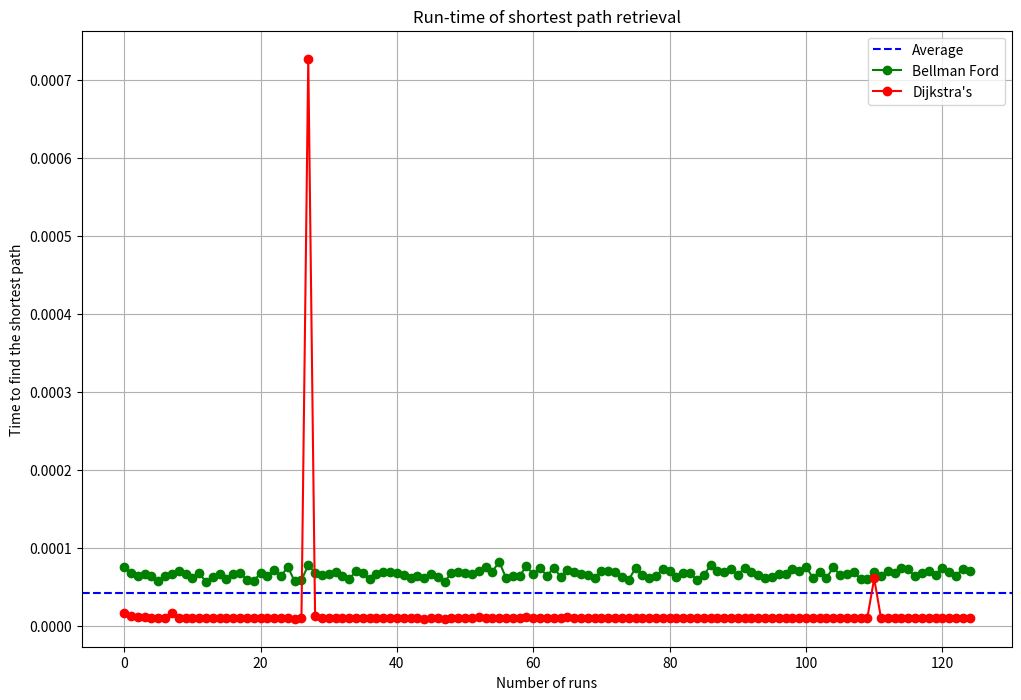
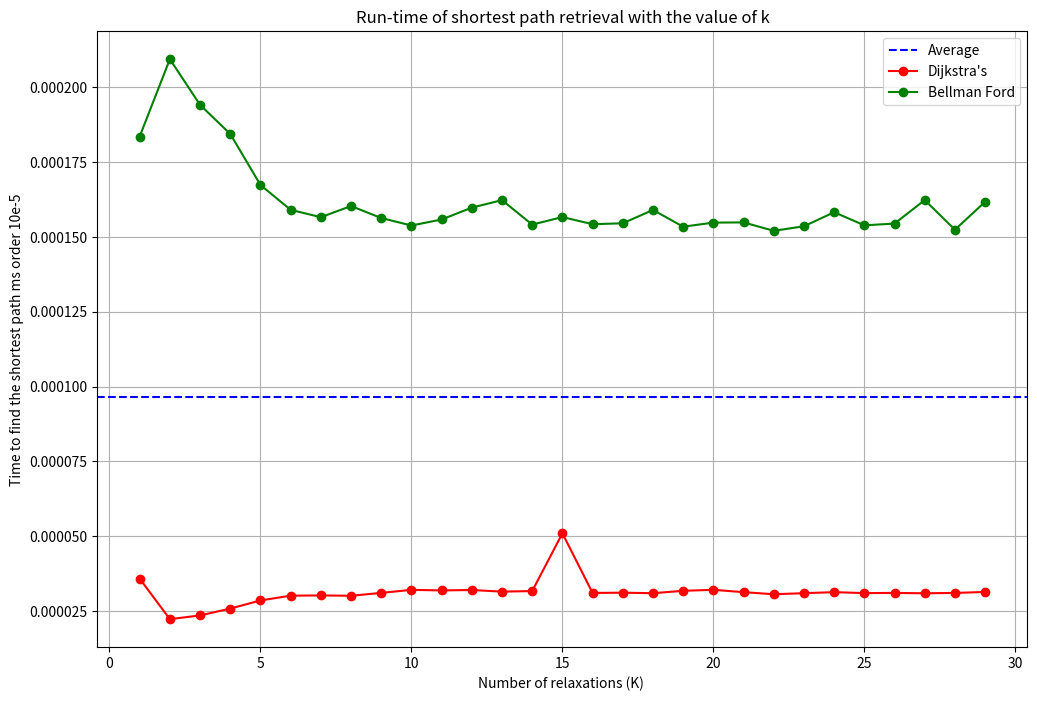

Write Python code to recreate these figures, in order. (Note: this script raises an exception after producing the figures.)
#!/usr/bin/env python
# coding: utf-8

# In[1]:


import random
import timeit
import matplotlib.pyplot as plt
import numpy as np
import math


# # Part 1.1
# ### Dijkstra's algorithm

# In[2]:


def dijkstra(graph, source, k):
    distances = dict()
    for node in graph:
        distances[node] = float('inf')
    distances[source] = 0
    intermediate_nodes = dict()
    for node in graph:
        intermediate_nodes[node] = []
    #Now we create a dictionary in which we keep a track of the number of
    relaxations = dict()
    for node in graph:
        relaxations[node] = 0


    pq = set(graph.keys()) #Adding all the initial nodes of the graph

    if k > len(graph)-1 or k < 0:
        raise ValueError("The value of K is always between 0 and N-1")

    while pq:
        min_node = min(pq)  #We first get the node with the minimum cost
        pq.remove(min_node)

        for adj_node in graph[min_node]:
            current_cost = distances[min_node] + graph[min_node][adj_node]
            if relaxations[min_node] >= k:
                break
            if current_cost < distances[adj_node]:
                distances[adj_node] = current_cost
                intermediate_nodes[adj_node] = intermediate_nodes[min_node] + [min_node]
                relaxations[adj_node] = relaxations[min_node] + 1
                pq.add(adj_node)

    ans = (distances, intermediate_nodes)
    return ans


# # Part 1.2
# ## Bellmann Ford Algorithm

# In[15]:


def bellman_ford(graph, source, k):
    distances = dict()
    for node in graph:
        distances[node] = float('inf')
    distances[source] = 0
    intermediate_nodes = dict()
    for node in graph:
        intermediate_nodes[node] = []
    #Now we create a dictionary in which we keep a track of the number of
    relaxations = dict()
    for node in graph:
        relaxations[node] = 0
    # Iterate over the vertices in the graph
    for _ in range(len(graph)):
        for node in graph:
            for adj_node, weight in graph[node].items():
                if relaxations[adj_node] > k:    #To make sure that the number of relaxations doesn't exceed this limit
                    intermediate_nodes[adj_node] = []  # Set predecessors to empty list
                    distances[adj_node] = float('inf')  # Set distance to infinity for that node
                else:
                    current_cost = distances[node] + weight
                    if current_cost < distances[adj_node]:
                        distances[adj_node] = current_cost
                        intermediate_nodes[adj_node] = intermediate_nodes[node] + [node]
                        relaxations[adj_node] = relaxations[node] + 1


    ans = (distances, intermediate_nodes)
    return ans


# ### Test cases

# In[16]:


graph = {
    'A': {'B': 2, 'C': 10},
    'B': {'D': 7, 'E': 1},
    'C': {'B': 1, 'D': 3},
    'D': {'E' : 2},
    'E': {}
}
source_node = 'A'
k = 1
ans = dijkstra(graph, source_node, k)
ans1 = bellman_ford(graph, source_node, k)
print(ans1)
print(ans==ans1)


# In[18]:


graph = {
    'A': {'C': 44},
    'B': {'D': 7, 'E': 1},
    'C': {'B': 1},
    'D': {'E' : 2},
    'E': {'A': 5}
}
source_node = 'A'
k = 4
ans = dijkstra(graph, source_node, k)
ans1 = bellman_ford(graph, source_node, k)
print(ans1)
print(ans==ans1)


# ## Part 1.3
# #### Experiments for comparing the Dijkstra's and Bellman Ford Algorithm
# 

# In[19]:


def draw_plot(run_arr):
    x = np.arange(0, len(run_arr),1)
    fig=plt.figure(figsize=(20,8))
    plt.bar(x,run_arr)
    plt.axhline(np.mean(run_arr),color="red",linestyle="--",label="Avg")
    plt.xlabel("Number of runs")
    plt.ylabel("Time taken to find the shortest path")
    plt.title("Run time for retrieval")
    plt.show()


# In[21]:


def create_random_graph(nodes):
    graph = dict()

    for i in range(1, nodes + 1):
        graph[i] = dict()

    for i in range(1, nodes + 1):
        num_edges = random.randint(1, min(3, nodes - 1))  # Random number of edges per node
        edges = random.sample(range(1, nodes + 1), num_edges)  # Randomly select other nodes to connect

        for edge in edges:
            if edge != i:
                weight = random.randint(1, 30)  # Random edge weight
                graph[i][edge] = weight

    return graph


# In[20]:


def limited_density(allowed,num_nodes):
    graph = {}

    for i in range(1, num_nodes + 1):
        graph[i] = {}

    for i in range(1, num_nodes + 1):
        max_edges = (num_nodes*(num_nodes - 1)) // 2
        num_edges = int((allowed/num_nodes)*max_edges)
        edges = random.choices(range(1, num_nodes + 1), k=num_edges)  # Randomly select other nodes to connect

        for edge in edges:
            if edge != i:
                weight = random.randint(1, 30)  # Random edge weight
                graph[i][edge] = weight

    return graph


# ### On the basis of the number of runs

# In[667]:


runs = 125
source_node = 0
k = 3
run_timeDij = []
run_timeBel = []
x_list = []
for i in range(runs):
    x_list.append(i)
    graph = create_random_graph(20)
    dijkstra_graph = graph.copy()
    start_dij = timeit.default_timer()
    distances = dijkstra(dijkstra_graph, source_node, k)
    stop_dij = timeit.default_timer()
    run_timeDij.append(stop_dij-start_dij)

    bellman_graph = graph.copy()
    start_bel = timeit.default_timer()
    distances1 = bellman_ford(bellman_graph, source_node, k)
    stop_bel = timeit.default_timer()
    run_timeBel.append(stop_bel-start_bel)

plt.figure(figsize=(12,8))

average_y = (sum(run_timeBel) + sum(run_timeDij)) / (len(run_timeDij)*2)
plt.axhline(y=average_y, color='blue', linestyle='--', label='Average')

plt.xlabel("Number of runs")
plt.ylabel("Time to find the shortest path")
plt.title("Run-time of shortest path retrieval")
plt.grid(True, linestyle='-', alpha=1)

plt.plot(x_list, run_timeBel,marker="o",color="green",label="Bellman Ford")
plt.plot(x_list, run_timeDij,marker="o",color="red",label="Dijkstra's")

plt.legend()
plt.show()


# ## On the basis of the number of relaxations
# In this we are creating a graph and for every iteration of the graph we are increasing the value of K (i.e the number of relaxations) and for every value of K we are finding the time for a fixed number of runs and the plotting the values on the basis of the average values.

# In[670]:


#With the value of k

runs = 10
graph = create_random_graph(30)

source_node = 2
k_values= []
run_timeDij = []
run_timeBel = []
for k in range(1,len(graph)):   #Calculates the average of 100 runs for each of the value of K
    k_values.append(k)

    dijkstra_graph = graph.copy()
    start_dij = timeit.default_timer()
    distances = dijkstra(dijkstra_graph, source_node, k)
    stop_dij = timeit.default_timer()
    run_timeDij.append(stop_dij-start_dij)


    bellman_graph = graph.copy()
    start_bel = timeit.default_timer()
    distances1 = bellman_ford(bellman_graph, source_node, k)
    stop_bel = timeit.default_timer()
    run_timeBel.append(stop_bel-start_bel)


plt.figure(figsize=(12,8))

average_y = (sum(run_timeBel) + sum(run_timeDij)) / (len(run_timeDij)*2)
plt.axhline(y=average_y, color='blue', linestyle='--', label='Average')

plt.xlabel("Number of relaxations (K) ")
plt.ylabel("Time to find the shortest path ms order 10e-5")
plt.title("Run-time of shortest path retrieval with the value of k")
plt.grid(True, linestyle='-', alpha=1)

plt.plot(k_values, run_timeDij,marker="o",color="red",label="Dijkstra's")

plt.plot(k_values, run_timeBel,marker="o",color="green",label="Bellman Ford")
plt.legend()
plt.show()


# ## On the basis of the size of the graph
# 

# In[686]:


#With the value of k = 2

runs = 20
dijkstra_graph = graph.copy()
bellman_graph = graph.copy()
source_node = 0
k_values= []
no_of_nodes = 60
run_timeDij = []
run_timeBel = []
for n in range(8,no_of_nodes):
   k_values.append(n)  #This is the number of nodes
   k = random.randrange(1,n//4)
   graph_new = generate_random_graph(n)

   dijkstra_graph = graph_new.copy()
   start_dij = timeit.default_timer()
   distances = dijkstra(dijkstra_graph, source_node, k)
   stop_dij = timeit.default_timer()
   run_timeDij.append(stop_dij-start_dij)


   bellman_graph = graph_new.copy()
   start_bel = timeit.default_timer()
   distances1 = bellman_ford(bellman_graph, source_node, k)
   stop_bel = timeit.default_timer()
   run_timeBel.append(stop_bel-start_bel)


plt.figure(figsize=(12, 8))

average_y = (sum(run_timeBel) + sum(run_timeDij)) / (len(run_timeDij)*2)
plt.axhline(y=average_y, color='blue', linestyle='--', label='Average')

plt.xlabel("Number of nodes in the graph")
plt.ylabel("Time to find the shortest path ms order 10e-6")
plt.title("Run-time of shortest path retrieval with the number of nodes")
plt.grid(True, linestyle='-', alpha=1)

plt.plot(k_values, run_timeDij,marker = "o",color="red",label="Dijkstra's")

plt.plot(k_values, run_timeBel,marker = "o",color="green",label="Bellman Ford")
plt.legend()
plt.show()



# ## On the basis of the density of the graph

# In[687]:


#With the value of k = 2

runs = 50
source_node = 0
k = 3
k_values= []
no_of_nodes = 50
run_timeDij = []
run_timeBel = []
for n in range(1,runs):
    k_values.append((n/runs))  #This is the number of nodes
    graph = limited_density(n,no_of_nodes)  #In this we are creating graphs
    #of increasing densities

    dijkstra_graph = graph.copy()
    start_dij = timeit.default_timer()
    distances = dijkstra(dijkstra_graph, source_node, k)
    stop_dij = timeit.default_timer()
    run_timeDij.append(stop_dij-start_dij)


    bellman_graph = graph.copy()
    start_bel = timeit.default_timer()
    distances1 = bellman_ford(bellman_graph, source_node, k)
    stop_bel = timeit.default_timer()
    run_timeBel.append(stop_bel-start_bel)

plt.figure(figsize=(14, 8))


average_y = (sum(run_timeDij) + sum(run_timeBel)) / (len(run_timeDij)*2)
plt.axhline(y=average_y, color='blue', linestyle='--', label='Average')

plt.xlabel("Density of the graph")
plt.ylabel("Time to find the shortest path ms order 10e-6")
plt.title("Run-time of shortest path retrieval with the value of k")
plt.grid(True, linestyle='-', alpha=1)

plt.plot(k_values, run_timeDij,marker="o",color="red",label="Dijkstra's")

plt.plot(k_values, run_timeBel,marker="o",color="green",label="Bellman Ford")
plt.legend()
plt.show()


# ## Comparing the Accuracy

# ### Dijkstra's algorithm

# In[388]:


graph = create_random_graph(100)

source_node = 1

k_values= []
run_timeDij = []
for k in range(1,len(graph)):
    k_values.append(k)
    # distances = dijkstra(graph, source_node, k)
    distances1 = dijkstra(graph, source_node, k)
    val = list(distances1[0].values())
    for i in range (len(val)):
        if (val)[i]==float('inf'):
            (val)[i]=2000
    run_timeDij.append(sum(val))

plt.figure(figsize=(8,6))


plt.xlabel("Number of relaxations (K) ")
plt.ylabel("Total weight to reach from start node to every other node")
plt.title("Total weight vs Relaxations")
plt.grid(True, linestyle='-', alpha=1)

plt.plot(k_values, run_timeDij,color="blue",label="Dijkstra's")

plt.legend()
plt.show()


# ### Bellman Ford Algorithm

# In[392]:


graph = create_random_graph(100)

source_node = 1

k_values= []
run_timeDij = []
for k in range(1,len(graph)):
    k_values.append(k)
    # distances = dijkstra(graph, source_node, k)
    distances1 = bellman_ford(graph, source_node, k)
    val = list(distances1[0].values())
    for i in range (len(val)):
        if (val)[i]==float('inf'):
            (val)[i]=2000
    run_timeDij.append(sum(val))

plt.figure(figsize=(8,6))



plt.xlabel("Number of relaxations (K) ")
plt.ylabel("Total weight to reach from start node to every other node")
plt.title("Total weight vs Relaxations")
plt.grid(True, linestyle='-', alpha=1)

plt.plot(k_values, run_timeDij,color="purple",label="Bellman Ford")

plt.legend()
plt.show()


# # Part 2

# Dijkstra’s and Bellman Ford’s are single source shortest path algorithms.However, many times we are faced with problems that require us to solve shortest path between all pairs. This means that the algorithm needs to find the shortest path from every possible source to every possible destination. For every pair of vertices u and v, we want to compute shortest path d𝑖𝑠𝑡𝑎𝑛𝑐𝑒(𝑢, 𝑣) and the second-to-last vertex on the shortest path 𝑝𝑟𝑒𝑣𝑖𝑜𝑢𝑠 (𝑢, 𝑣).
# 
# How would you design an all-pair shortest path algorithm for both positive edge weights and negative edge weights? Implement a function that can address this. Dijkstra has complexity Ɵ(𝐸 + 𝑉𝑙𝑜𝑔𝑉), or Ɵ (𝑉2) if the graph is dense and Bellman-Ford has complexity Ɵ (𝑉𝐸) , or Ɵ(𝑉3) if the graph is dense.
# 
# Knowing this, **what would you conclude the complexity of your two algorithms to be for dense graphs?** Explain your conclusion in your report. You do not need to verify this empirically.

# In[27]:


import random

def generate_random_graph(num_nodes):
    graph = {}

    for i in range(1, num_nodes + 1):
        graph[i] = {}

    for i in range(1, num_nodes + 1):
        num_edges = random.randint(1, min(3, num_nodes - 1))  # Random number of edges per node
        edges = random.sample(range(1, num_nodes + 1), num_edges)  # Randomly select other nodes to connect

        for edge in edges:
            if edge != i:
                weight = random.randint(0, 20)  # Random edge weight
                graph[i][edge] = weight

    return graph

def generate_random_graph_2(num_nodes):
    graph = {}

    for i in range(1, num_nodes + 1):
        graph[i] = {}

    for i in range(1, num_nodes + 1):
        num_edges = random.randint(1, min(3, num_nodes - 1))  # Random number of edges per node
        edges = random.sample(range(1, num_nodes + 1), num_edges)  # Randomly select other nodes to connect

        for edge in edges:
            if edge != i:
                weight = random.randint(-20, 30)  # Random edge weight, negative
                graph[i][edge] = weight

    return graph


# ## (2.1) FOR POSITIVE EDGE-WEIGHTS

# In[28]:


def all_pair_shortest_paths_positive(graph, k):
    all_shortest_paths = {}
    all_second_to_last = {}

    # Helper function to perform Dijkstra's algorithm
    def dijkstra_2(graph, start):
        distances = {node: float('inf') for node in graph}
        distances[start] = 0
        visited = set()

        while len(visited) < len(graph):
            min_distance = float('inf')
            min_node = None
            for node in graph:
                if node not in visited and distances[node] < min_distance:
                    min_distance = distances[node]
                    min_node = node

            if min_node is None:
                break

            visited.add(min_node)

            for neighbor, weight in graph[min_node].items():
                new_distance = distances[min_node] + weight
                if new_distance < distances[neighbor]:
                    distances[neighbor] = new_distance

        return distances

    # Iterate through each node in the graph
    for source in graph:
        distances, previous_vertices = dijkstra(graph, source, k)
        all_shortest_paths[source] = distances
        # Extractin second-to-last vertices from previous_vertices
        second_to_last = {}
        for vertex in graph:
            second_to_last[vertex] = None
        for destination, prev in previous_vertices.items():
            if prev:
                second_to_last[destination] = prev[-1]
        all_second_to_last[source] = second_to_last


    return all_shortest_paths, all_second_to_last


# ## Test case 2.1

# In[29]:


# Example usage:

k = 2
x = generate_random_graph(4)
print("Graph:\n", x)
all_shortest_paths, all_second_to_last = all_pair_shortest_paths_positive(x, k)

print("Shortest Paths:")
for source, distances in all_shortest_paths.items():
    print(f"From node {source}: {distances}")

print("\nSecond-to-Last Nodes:")
for source, second_to_last in all_second_to_last.items():
    print(f"For node {source}: {second_to_last}")


# ## (2.2) FOR NEGATIVE EDGE-WEIGHTS

# In[30]:


def all_pair_shortest_paths_negative(graph, k):
    vertices = list(graph.keys())
    edges = [(u, v, w) for u in graph for v, w in graph[u].items()]
    n = len(vertices)

    all_shortest_paths = {}
    all_second_to_last = {}

    # Bellman-Ford algorithm
    def bellman_ford2(graph, start, k):
        distances = {node: float('inf') for node in graph}
        distances[start] = 0
        previous_vertices = {node: [] for node in graph}

        for _ in range(k):
            for u, v, w in edges:
                if distances[u] + w < distances[v]:
                    distances[v] = distances[u] + w
                    previous_vertices[v] = [u]

                elif distances[u] + w == distances[v]:
                    previous_vertices[v].append(u)
        
        # Check for negative cycles
        for u, v, w in edges:
            if distances[u] + w < distances[v]:
                raise ValueError("Graph contains a negative cycle")

        return distances, previous_vertices

    # Iterate through each node in the graph
    for source in vertices:
        distances, previous_vertices = bellman_ford2(graph, source, k)
        all_shortest_paths[source] = distances

        # Extract second-to-last nodes
        second_to_last = {}
        for destination in vertices:
            second_to_last[destination] = None
            if previous_vertices[destination]:
                second_to_last[destination] = previous_vertices[destination][-1]
        all_second_to_last[source] = second_to_last

    return all_shortest_paths, all_second_to_last


# ## Test Case 2.2

# In[31]:


k = 2
x = generate_random_graph_2(3)
print("Graph:\n", x)

all_shortest_paths, all_second_to_last = all_pair_shortest_paths_negative(x, k)

# Print the results
print("Shortest Paths:")
for source, distances in all_shortest_paths.items():
    print(f"From node {source}: {distances}")

print("\nSecond-to-Last Nodes:")
for source, second_to_last in all_second_to_last.items():
    print(f"For node {source}: {second_to_last}")


# The **all_pair_shortest_paths_negative** function computes the shortest paths between all pairs of nodes in a graph where edge weights may be negative. It employs the Bellman-Ford algorithm to handle negative weights and identify negative cycles. Here's a concise summary of its functionality:
# 
# It initializes variables to represent the graph's vertices and edges, and creates empty dictionaries to store shortest paths and second-to-last vertices.
# 
# The code defines a helper function **bellman_ford2** which implements Bellman Ford's algorithm and computes the shortest paths from a given source node to all other nodes in the graph. This algorithm runs for a specified number of iterations (k), updating distances and previous vertices along the way.
# 
# After the iterations, the algorithm checks for negative cycles by iterating over all edges again. If it finds a shorter path, it indicates the presence of a negative cycle.
# 
# The function returns nested dictionaries containing the shortest paths and their second-to-last vertices for each source node in the graph.

# ### Complexity of algorithm:
# The algorithm, "all_pair_shortest_paths_negative(graph, k)", computes all-pair shortest paths in a dense graph with positive and negative edge weights. It utilizes Bellman-Ford's algorithm as a medium to compute shortest paths from one node to all other nodes and then returns the second-to-last vertices from the paths obtained.
# 
# The complexity of the algorithm can be analyzed as follows:
# 
#  For each node in the graph, the algorithm calls Bellman-Ford's algorithm. In a dense graph, Bellman-Ford's algorithm complexity is approximately <b>Θ(VE)</b>, which simplifies to <b>Θ(V^3)</b> since E can be at most <b>V^2</b>. Hence, calling Bellman-Ford's algorithm for every single node to calculate the shortest path gives a total complexity of <b>Θ(V^4)</b>.
# 
#  After obtaining the shortest paths for each node, the algorithm extracts the second-to-last vertices from the paths obtained. This involves iterating through the previous vertices for each destination node, which takes <b>Θ(V)</b> time.
# 
# Thus, the algorithm's overall complexity remains <b>Θ(V^4)</b> for computing all-pair shortest paths in a dense graph with negative edge weights.

# # Part 3
# ## A_Star algorithm

# In[3]:


from math import *

class PriorityQueue:
    def __init__(self):
        self.elements = []

    def empty(self):
        return len(self.elements) == 0

    def insert(self, item, priority):
        self.elements.append((item, priority))


    def get(self):
        index = 0
        V = len(self.elements)
        for i in range(V):
            if self.elements[i][1] < self.elements[index][1]:
                index = i
        return self.elements.pop(index)[0]


#This function calculates the heuristic cost
def sup2h(graph, destination):    #This function finds the heuristic cost between the source and the destination
    h = dict()
    for node in graph:
        a1, b1 = node
        a2,b2 = destination
        h[node] = sqrt((a2-a1)**2 + (b2-b1)**2)
    return h


def A_Star(graph, start, destination, heuristic):
    pq = PriorityQueue()
    pq.insert(start, 0)
    predecessor_dictionary = dict()
    total_weight = dict()    #This is the dictionary which stores the total cost to reach the node from the start node
    predecessor_dictionary[start] = None #The predecessor of the start_node is the node itself/None
    total_weight[start] = 0


    while not pq.empty():
        current = pq.get()      #This will be the start node as initially we just add the start node to the queue and no other node
        #therefore the first element to be popped is the start_node
        if current == destination:      #Incase the start and the destination are the same
            break

        for neighbor, weight in graph[current].items():
            #print(next_node)
            new_cost = total_weight[current] + weight
            if neighbor not in total_weight or new_cost < total_weight[neighbor]:     #This is when we find an even shorter path
                total_weight[neighbor] = new_cost
                priority = new_cost + heuristic[neighbor]    #This is the line that adds the heuristic cost to the weight to reach that node from the start node
                pq.insert(neighbor, priority)
                predecessor_dictionary[neighbor] = current
    #print("The predecessor dictionary:", came_from)
    # Reconstruct path if goal is reached
    if destination not in predecessor_dictionary:       #This is when there is no path between the start and the final node
        return None  # No path found

    current, path = destination, [current]
    new_dict=dict()
    while current != start:
        current = predecessor_dictionary[current]
        path.append(current)
    path.reverse()
    answer = (predecessor_dictionary, path)
    return answer


# ## Test Case

# In[48]:


graph = {
    (0, 0): {(1, 1): 3, (3,3): 1},
    (1, 1): {(0, 0): 4, (2, 2): 6},
    (2, 2): {(1, 1): 1, (3, 3): 2},
    (3, 3): {(2, 2): 2, (4, 4): 3},
    (4, 4): {}
}

start_node = (0, 0)
dest_node = (3, 3)
heuristic = sup2h(random_graph,dest_node)
ans = A_Star(graph, start_node, dest_node, heuristic)
print(ans)


# # Part 4

# In[5]:


import csv
from math import radians, sin, cos, sqrt, atan2

def dist(a, b, c, d):
    a, b, c, d = map(radians, [a, b, c, d])
    R = 6371.0
    dlon = d - b
    dlat = c - a
    e = sin(dlat / 2)**2 + cos(a) * cos(c) * sin(dlon / 2)**2
    f = 2 * atan2(sqrt(e), sqrt(1 - e))
    distance = R * f
    return distance

g = {}
hv = {}

with open('london_stations.csv', 'r') as csvfile:
    reader = csv.DictReader(csvfile)
    for row in reader:
        statId = int(row['id'])
        latitude = float(row['latitude'])
        longitude = float(row['longitude'])
        g[statId] = {}
        hv[statId] = (latitude, longitude)

        
with open('london_connections.csv', 'r') as csvfile:
    reader = csv.DictReader(csvfile)
    for row in reader:
        station1 = int(row['station1'])
        station2 = int(row['station2'])
        lat1, lon1 = hv[station1]
        lat2, lon2 = hv[station2]

        distance = dist(lat1, lon1, lat2, lon2)

        g[station1][station2] = distance
        g[station2][station1] = distance


# In[6]:


# On the same line

import matplotlib.pyplot as plt
import numpy as np
import timeit

r = 200
s = 229 # Sloane Square
dt = []
at = []

for _ in range(r):
    start = timeit.default_timer()
    d, st = dijkstra(g, s, 236) # South Kensington
    stop = timeit.default_timer()
    dt.append(stop-start)
    
    start2 = timeit.default_timer()
    p, st2 = A_Star(g, s, 236, d)
    stop2 = timeit.default_timer()
    at.append(stop2-start2)

plt.figure(figsize=(10, 6))

plt.plot(range(r), dt, label='Dijkstra', color='black')
plt.plot(range(r), at, label='A*', color='blue')

plt.title('Time To Run')
plt.xlabel('Stations')
plt.ylabel('Time (seconds)')
plt.legend()

plt.grid(True)
plt.tight_layout()

plt.show()


# In[7]:


# A closer look at the A* algorithm from above

plt.figure(figsize=(10, 6))

plt.plot(range(r), at, label='A*', color='blue')

plt.title('Time To Run')
plt.xlabel('Stations')
plt.ylabel('Time (seconds)')
plt.legend()

plt.grid(True)
plt.tight_layout()

plt.show()


# In[8]:


# Time average

ad = sum(dt) / len(dt)
aa = sum(at) / len(at)

plt.figure(figsize=(8, 6))

bw = 0.35
ind = np.arange(2)

plt.bar(ind, [ad, aa], bw, label=['Dijkstra', 'A*'], color=['black', 'red'])

plt.xlabel('Algorithm')
plt.ylabel('Average Time (seconds)')
plt.title('Average Execution Time Comparison')
plt.xticks(ind, ['Dijkstra', 'A*'])
plt.legend()

plt.grid(True)
plt.tight_layout()

plt.show()


# In[9]:


# On parralel lines

import matplotlib.pyplot as plt
import numpy as np
import timeit

r = 200
s = 99 # Gloucester Road
dt = []
at = []

for _ in range(r):
    start = timeit.default_timer()
    d, st = dijkstra(g, s, 236) # South Kensington
    stop = timeit.default_timer()
    dt.append(stop-start)
    
    start2 = timeit.default_timer()
    p, st2 = A_Star(g, s, 236, d)
    stop2 = timeit.default_timer()
    at.append(stop2-start2)

plt.figure(figsize=(10, 6))

plt.plot(range(r), dt, label='Dijkstra', color='black')
plt.plot(range(r), at, label='A*', color='blue')

plt.title('Time To Run')
plt.xlabel('Stations')
plt.ylabel('Time (seconds)')
plt.legend()

plt.grid(True)
plt.tight_layout()

plt.show()


# In[10]:


# A closer look at the A* algorithm from above
plt.figure(figsize=(10, 6))

plt.plot(range(r), at, label='A*', color='blue')

plt.title('Time To Run')
plt.xlabel('Stations')
plt.ylabel('Time (seconds)')
plt.legend()

plt.grid(True)
plt.tight_layout()

plt.show()


# In[11]:


# Time average

ad = sum(dt) / len(dt)
aa = sum(at) / len(at)

plt.figure(figsize=(8, 6))

bw = 0.35
ind = np.arange(2)

plt.bar(ind, [ad, aa], bw, label=['Dijkstra', 'A*'], color=['black', 'red'])

plt.xlabel('Algorithm')
plt.ylabel('Average Time (seconds)')
plt.title('Average Execution Time Comparison')
plt.xticks(ind, ['Dijkstra', 'A*'])
plt.legend()

plt.grid(True)
plt.tight_layout()

plt.show()


# In[12]:


# On completely different lines

import matplotlib.pyplot as plt
import numpy as np
import timeit

r = 200
s = 11 #Baker Street
dt = []
at = []

for _ in range(r):
    start = timeit.default_timer()
    d, st = dijkstra(g, s, 124) #Highgate
    stop = timeit.default_timer()
    dt.append(stop-start)
    
    start2 = timeit.default_timer()
    p, st2 = A_Star(g, s, 124, d)
    stop2 = timeit.default_timer()
    at.append(stop2-start2)

plt.figure(figsize=(10, 6))

plt.plot(range(r), dt, label='Dijkstra', color='black')
plt.plot(range(r), at, label='A*', color='blue')

plt.title('Time To Run')
plt.xlabel('Stations')
plt.ylabel('Time (seconds)')
plt.legend()

plt.grid(True)
plt.tight_layout()

plt.show()


# In[13]:


# Time average

ad = sum(dt) / len(dt)
aa = sum(at) / len(at)

plt.figure(figsize=(8, 6))

bw = 0.35
ind = np.arange(2)

plt.bar(ind, [ad, aa], bw, label=['Dijkstra', 'A*'], color=['black', 'red'])

plt.xlabel('Algorithm')
plt.ylabel('Average Time (seconds)')
plt.title('Average Execution Time Comparison')
plt.xticks(ind, ['Dijkstra', 'A*'])
plt.legend()

plt.grid(True)
plt.tight_layout()

plt.show()


# # Part 5
# ### We have implemented the second option by creating a separate .py file for Part 5. We have pasted the code from Parts 1-4 and organized it as per the UML.
# 

# In[ ]:





# In[ ]:





# In[ ]:
